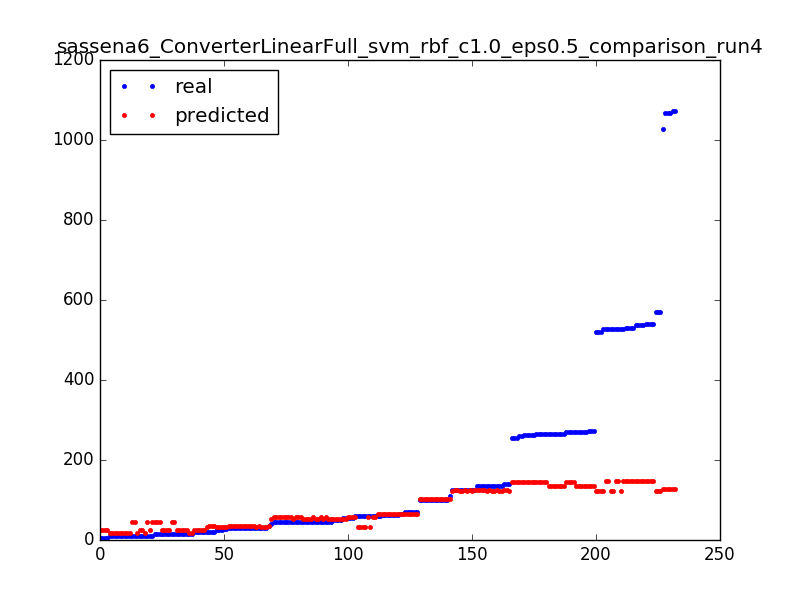

The data file committed next to this chart (first rows):
521.0, 122.785766602
21.0, 34.5
51.0, 51.5
263.0, 145.8
571.0, 122.8
54.0, 51.5
10.0, 45.79
125.0, 121.8
100.0, 101.5
273.0, 133.8
46.0, 51.5
54.0, 51.5
1068, 126.8
14.0, 45.79
273.0, 133.8
139.0, 125.5
63.0, 65.5
59.0, 58.5
55.0, 58.5
14.0, 45.79
14.0, 45.79
271.0, 133.8
527.0, 122.8
134.0, 125.5
65.0, 65.5
1068, 126.8
59.0, 31.5
45.0, 58.5
45.0, 58.5
264.0, 145.8
125.0, 125.5
10.0, 45.79
527.0, 147.8
41.0, 51.5
19.0, 25.79
46.0, 51.5
63.0, 65.5
266.0, 133.8
100.0, 101.5
31.0, 31.5
20.0, 31.5
31.0, 31.5
527.0, 147.8
70.0, 65.5
273.0, 133.8
266.0, 133.8
45.0, 58.5
9.0, 17.79
29.0, 34.5
29.0, 34.5
46.0, 51.5
10.0, 17.79
14.0, 25.79
9.0, 17.79
45.0, 58.5
21.0, 34.5
19.0, 25.79
27.0, 31.5
134.0, 125.5
261.0, 145.8
9.0, 17.79
... 172 more rows
